Labelled photos from "Data", an image-classification folder in lbngyn/CS231-final-project. The possible labels are: daisy, lily, orchid, sunflower, tulip.

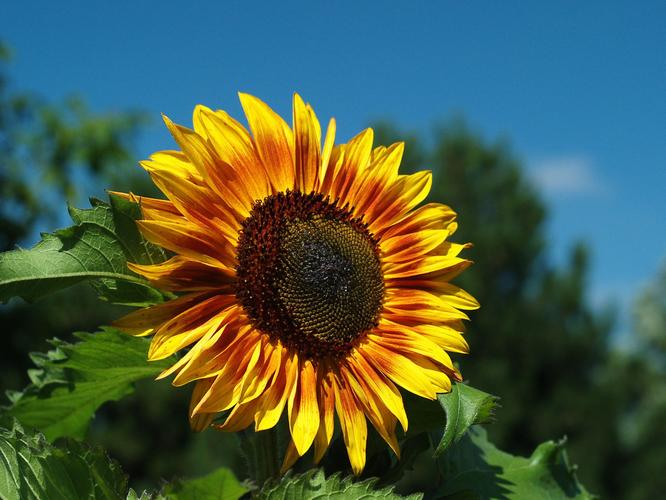
Label: sunflower

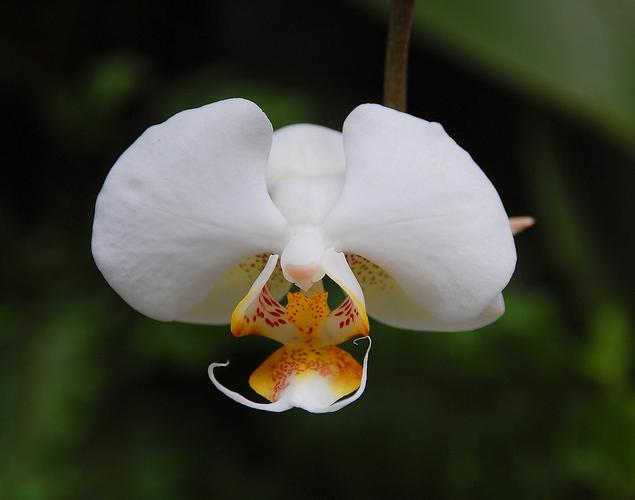
Label: orchid

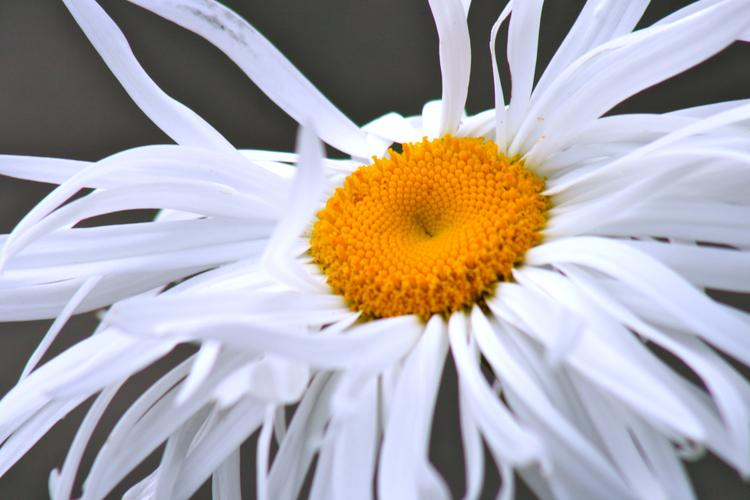
Label: daisy

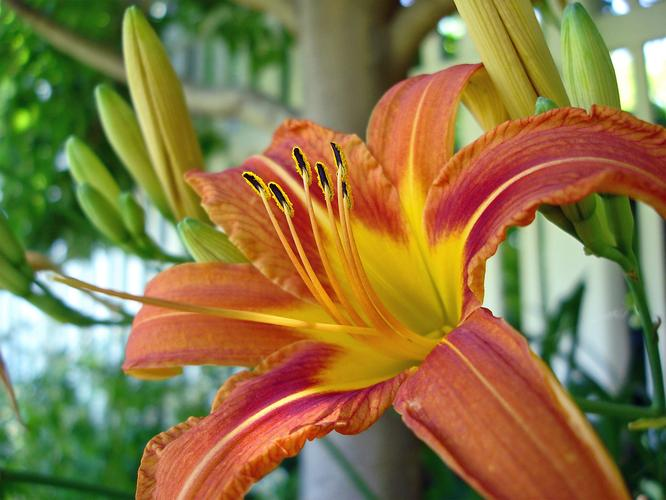
Label: lily

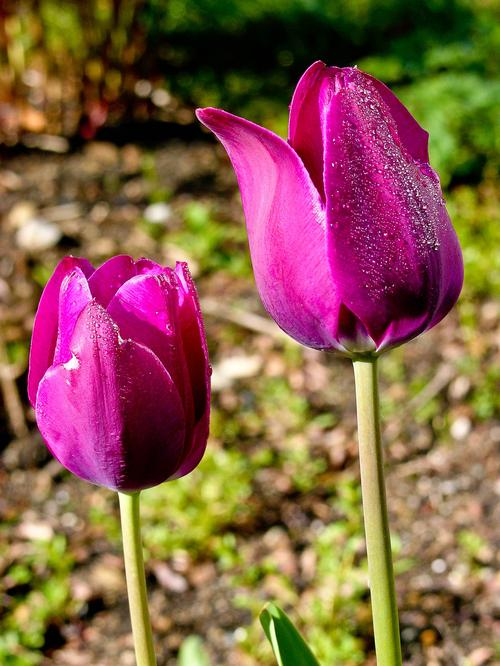
Label: tulip

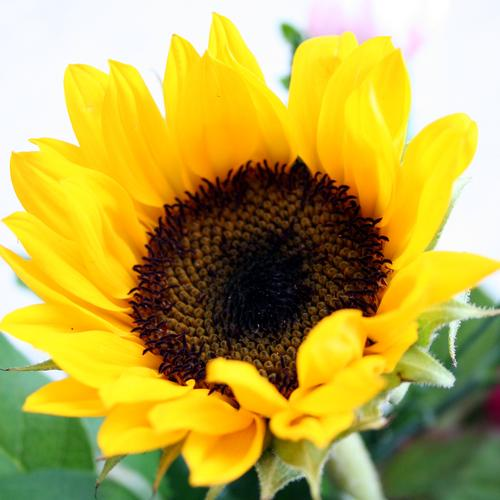
Label: sunflower
